Image classification data set "crops" (Clear20-22/Kabbo-GPU on GitHub). Class labels (13): rickshaw, motorcycle, tempu, sedan car, pickup, microbus, mini bus, mini truck, agro use vehicle, medium truck, large bus, heavy truck, trailer.

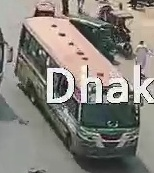
Label: mini bus

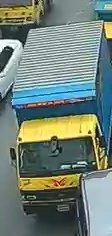
Label: heavy truck

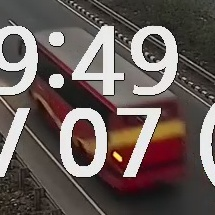
Label: large bus

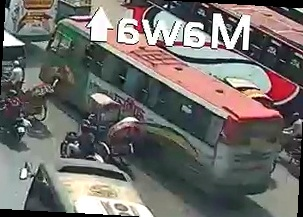
Label: medium truck

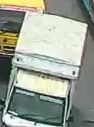
Label: pickup

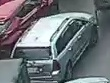
Label: sedan car
